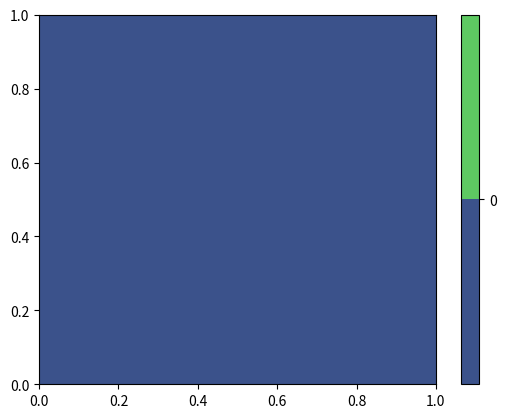

Python code for this plot:

def animate_contour_plot(framesDatas, sizeX=(0,1), sizeY=(0,1), dataRange=None, nLevels=10, skip=1, repeat=False ):
    """
    Function which make animation from set of 2D data on cartesian grid
    :param framesDatas: List of 2D numpy.arrays containing nodal values
    :param sizeX: tuple holding domain range in X dir
    :param sizeY: tuple holding domain range in Y dir
    :param skip: number of frames to be skipped
    :param nLevels: number of color levels
    :param dataRange: tuple holding min and max value for data range to be displayed in plot and colorbar
    :return: None
    """
    import numpy as np
    import matplotlib.pyplot as plt
    from matplotlib import animation
    nx, ny = framesDatas[0].shape

    Z0 = framesDatas[0]
    if dataRange:
        minVal,maxVal=dataRange
    else:
        minVal = min(Z0.flatten())
        maxVal = max(Z0.flatten())

    x = np.linspace(sizeX[0],sizeX[1],nx)
    y = np.linspace(sizeY[0],sizeY[1],ny)
    X,Y = np.meshgrid(x,y)
    fig = plt.figure()
    cs=plt.contourf(X,Y,Z0,nLevels)
    cs.zmax=maxVal
    cs.zmin=minVal
    plt.colorbar(cs,ticks=np.linspace(minVal,maxVal,nLevels+1))
    if len(framesDatas)>1:
    #     tworzymy animacje
        def animate(nFrame):
            # nFrame=nFrame*skip
            Z = framesDatas[nFrame]
            cs= plt.contourf(X,Y,Z,nLevels)
            cs.zmax=maxVal
            cs.zmin=minVal
            # plt.colorbar(cs,ticks=np.linspace(minVal,maxVal,nLevels+1))
            return cs
        anim = animation.FuncAnimation(fig,animate,frames=int(len(framesDatas)/skip),repeat=repeat)
    plt.show()

#TEST (Waring below lines should be commented out when this module will be used in other files)
import numpy as np
X, Y = np.meshgrid(np.linspace(0,1,100), np.linspace(0,1,100))

Z = []
for t in np.linspace(0, 2*np.pi, 50):
    Z.append( np.exp(2*X*Y)*np.sin(t) )

animate_contour_plot(Z, nLevels=20,dataRange=(-10.,10.))